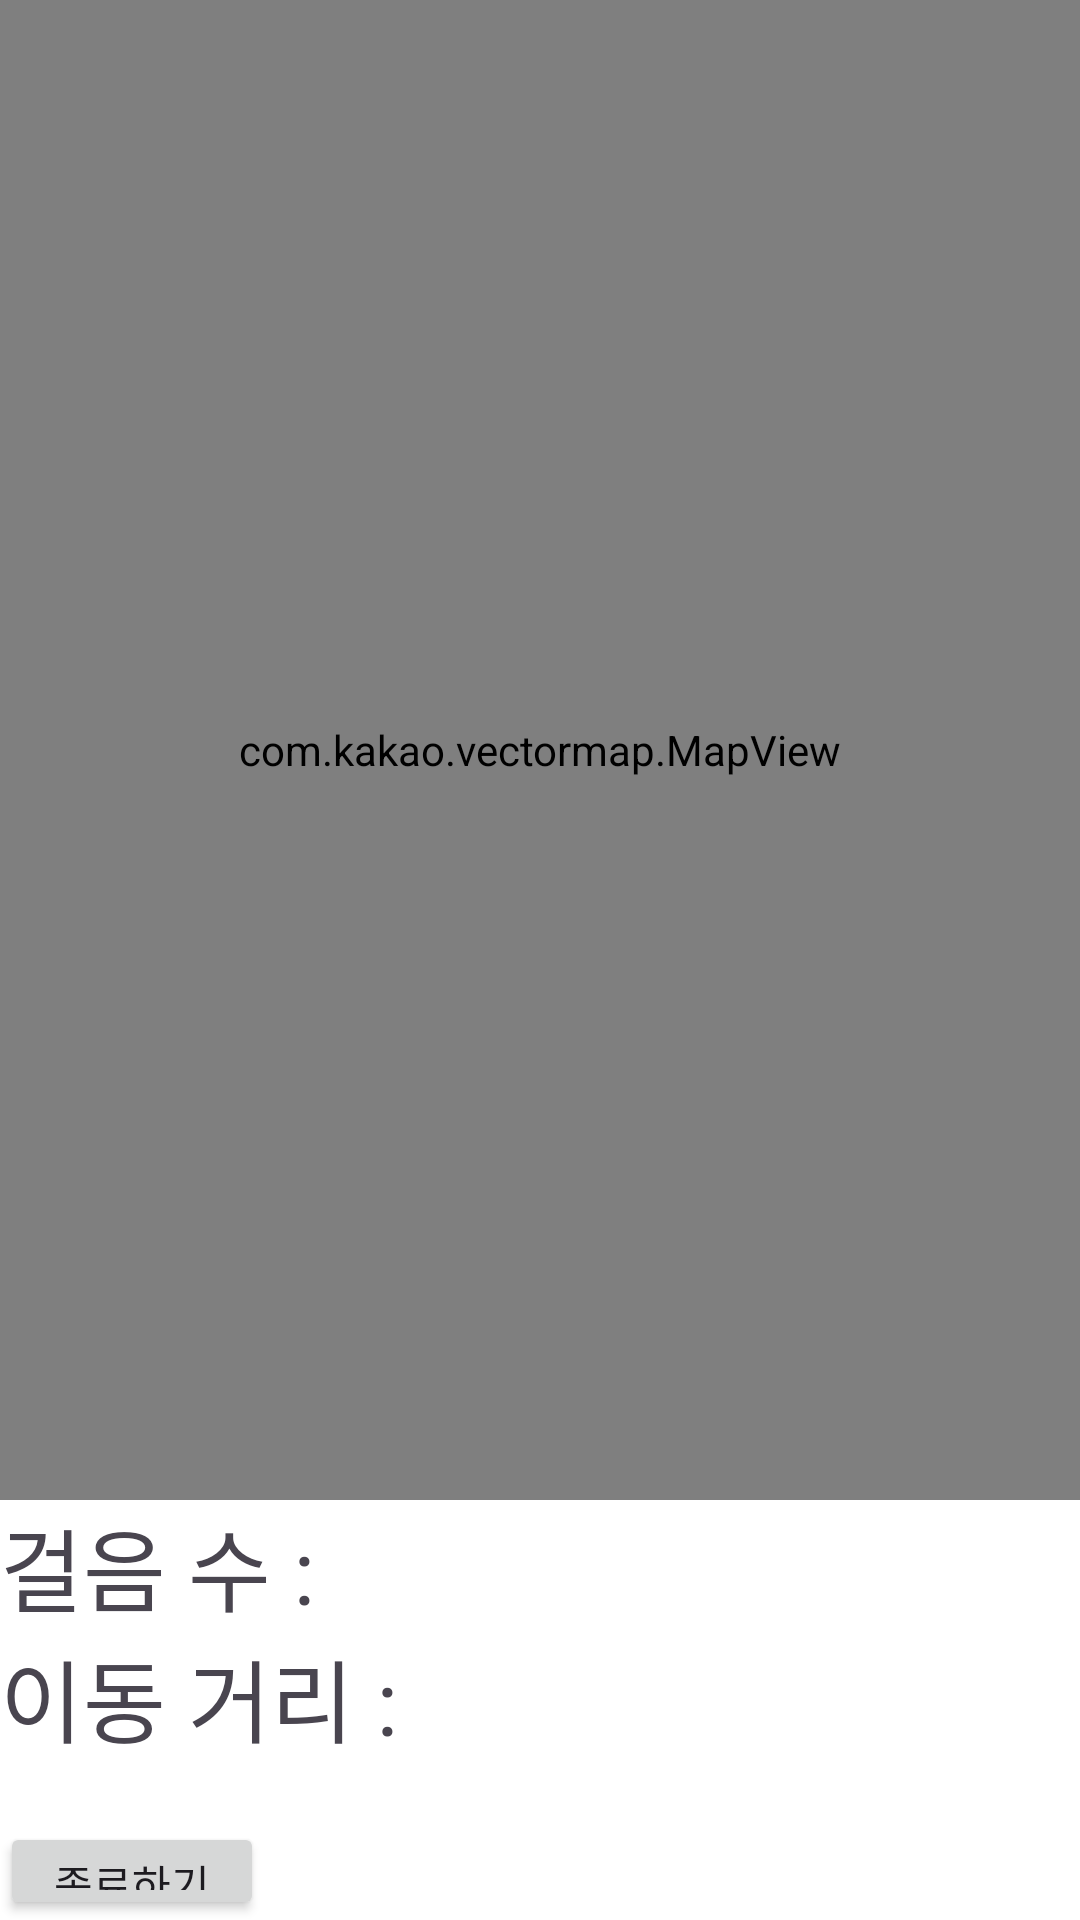

Here is an Android app screen rendered from its layout file. Give the layout XML and the strings, colors and styles it references.
<!-- AndroidManifest.xml: application theme Theme.Mobile_term_project -->
<!-- res/layout/activity_route_step.xml -->
<?xml version="1.0" encoding="utf-8"?>
<LinearLayout xmlns:android="http://schemas.android.com/apk/res/android"
    android:layout_width="match_parent"
    android:layout_height="match_parent"
    android:orientation="vertical">

  <com.kakao.vectormap.MapView
      android:id="@+id/map_view"
      android:layout_width="match_parent"
      android:layout_height="500sp" />

  <LinearLayout
      android:layout_width="match_parent"
      android:layout_height="match_parent"
      android:orientation="vertical"
      android:background="#FFFFFF">

    <TextView
        android:id="@+id/stepCountText"
        android:layout_width="wrap_content"
        android:layout_height="wrap_content"
        android:text="걸음 수 : "
        android:textSize="30sp"
        android:gravity="center" />

    <TextView
        android:id="@+id/DistanceText"
        android:layout_width="wrap_content"
        android:layout_height="wrap_content"
        android:text="이동 거리 : "
        android:textSize="30sp"
        android:gravity="center" />

    <Button
        android:id="@+id/stopButton"
        android:layout_width="wrap_content"
        android:layout_height="wrap_content"
        android:layout_marginTop="20dp"
        android:text="종료하기" />


  </LinearLayout>

  </LinearLayout>
<!-- resources referenced by this layout -->
<resources>
  <style name="Theme.Mobile_term_project" parent="Base.Theme.Mobile_term_project" />
  <style name="Base.Theme.Mobile_term_project" parent="Theme.Material3.DayNight.NoActionBar">
          
          
      </style>
</resources>
